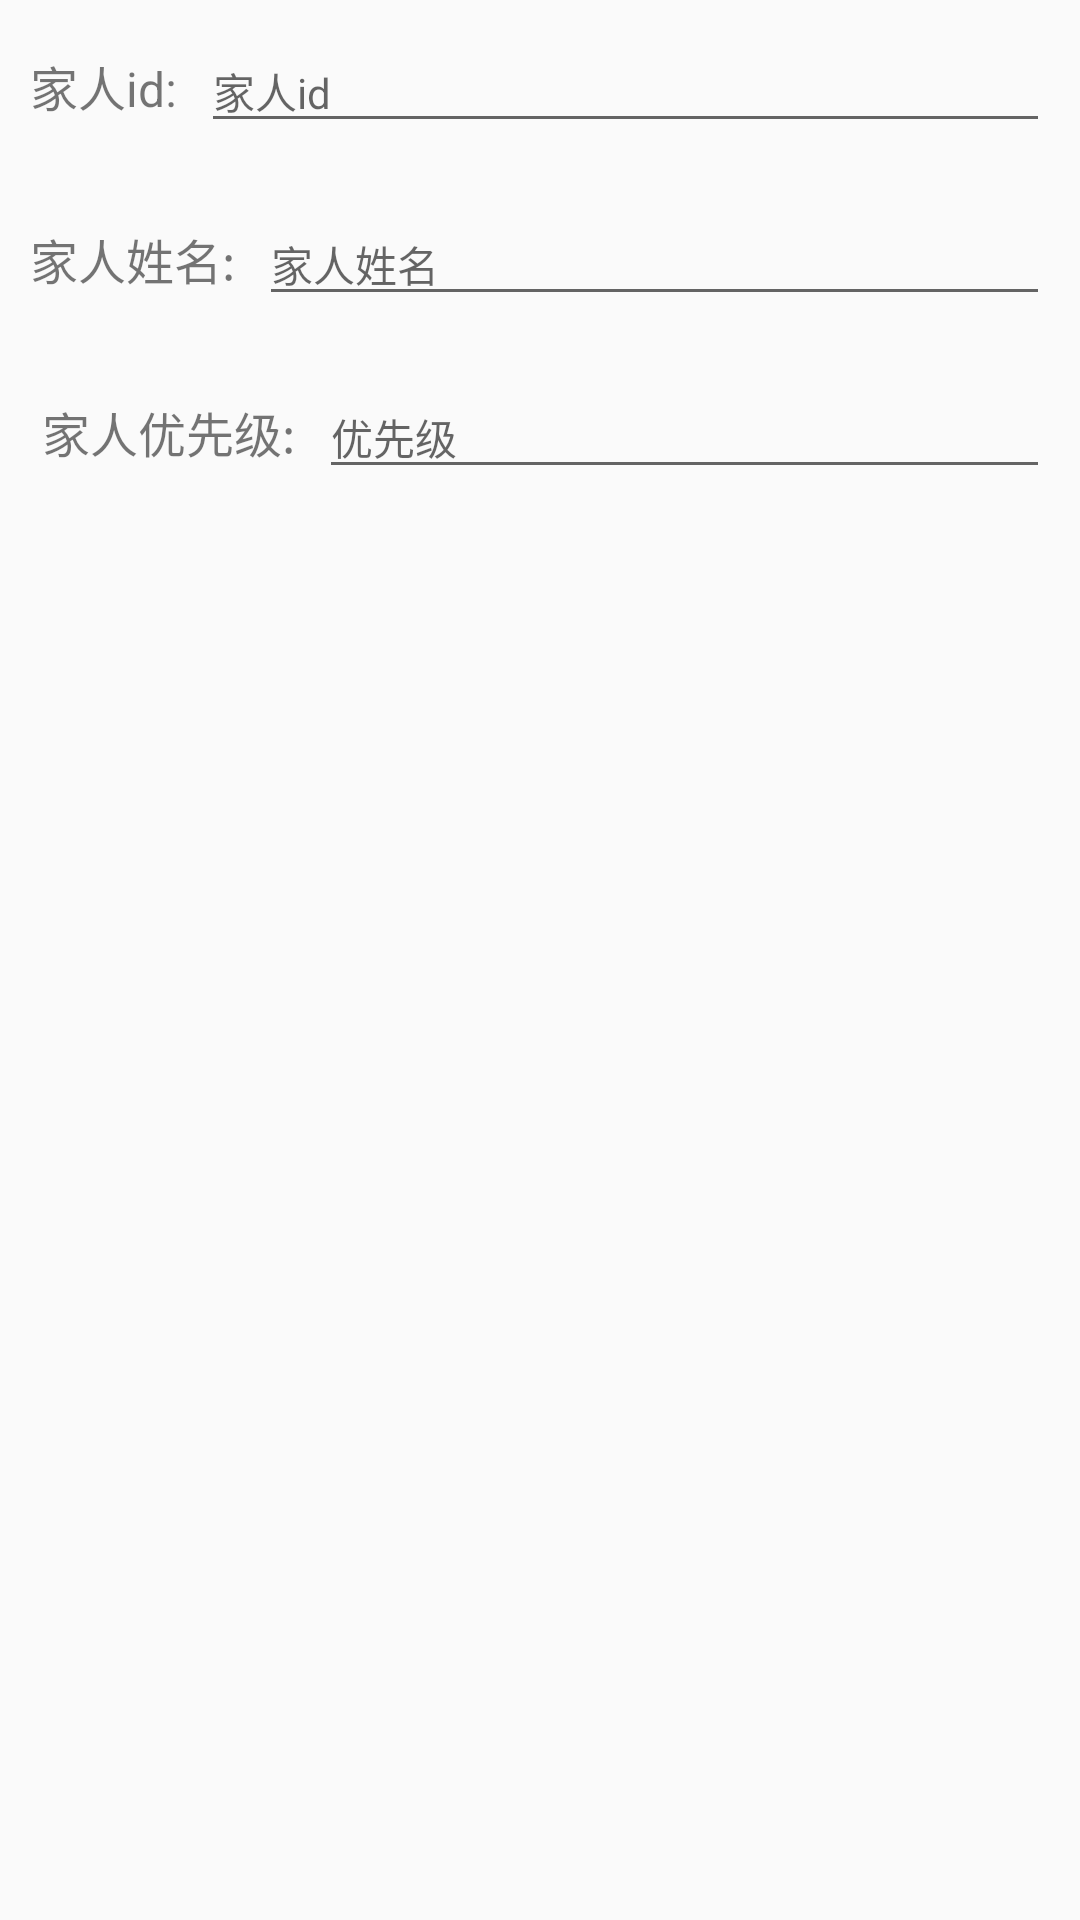

Layout XML and referenced resources for this Android screen:
<!-- AndroidManifest.xml: application theme AppTheme -->
<!-- res/layout/view_ll_addpeson.xml -->
<?xml version="1.0" encoding="utf-8"?>
<LinearLayout xmlns:android="http://schemas.android.com/apk/res/android"
    android:orientation="vertical" android:layout_width="match_parent"
    android:layout_height="wrap_content">
    <LinearLayout

        android:id="@+id/lly_houseOwnerid"
        android:layout_width="match_parent"
        android:layout_height="wrap_content"
        android:layout_below="@+id/lly_houseName"
        android:orientation="horizontal"
        android:padding="10dp">

        <TextView
            android:layout_width="wrap_content"
            android:layout_height="wrap_content"
            android:layout_marginRight="8dp"
            android:text="家人id:"
            android:textSize="16sp"/>

        <EditText
            android:id="@+id/item_houseOwnerid"
            android:layout_width="match_parent"
            android:layout_height="wrap_content"
            android:hint="家人id"

            android:textSize="14sp"/>

    </LinearLayout>
    <LinearLayout

        android:id="@+id/lly_houseOwnername"
        android:layout_width="match_parent"
        android:layout_height="wrap_content"
        android:layout_below="@+id/lly_houseOwnerid"
        android:orientation="horizontal"
        android:padding="10dp">

        <TextView
            android:layout_width="wrap_content"
            android:layout_height="wrap_content"
            android:layout_marginRight="8dp"
            android:text="家人姓名:"
            android:textSize="16sp"/>

        <EditText
            android:id="@+id/item_houseOwnername"
            android:layout_width="match_parent"
            android:layout_height="wrap_content"
            android:hint="家人姓名"
            android:textSize="14sp"/>

    </LinearLayout>
   

    <LinearLayout

        android:id="@+id/lly_seq"
        android:layout_width="match_parent"
        android:layout_height="wrap_content"
        android:layout_below="@+id/lly_houseOwnername"
        android:orientation="horizontal"
        android:padding="10dp">

        <TextView
            android:layout_width="wrap_content"
            android:layout_height="wrap_content"
            android:layout_marginRight="8dp"
            android:text=" 家人优先级:"
            android:textSize="16sp"/>

        <EditText
            android:id="@+id/item_seq"
            android:layout_width="match_parent"
            android:layout_height="wrap_content"
            android:hint="优先级"
            android:textSize="14sp"/>

    </LinearLayout>
</LinearLayout>
<!-- resources referenced by this layout -->
<resources>
  <style name="AppTheme" parent="Theme.AppCompat.Light.NoActionBar">
          
          <item name="colorPrimary">@color/colorPrimary</item>
          <item name="colorPrimaryDark">@color/colorPrimaryDark</item>
          <item name="colorAccent">@color/colorAccent</item>
      </style>
  <color name="colorPrimary">#3F51B5</color>
  <color name="colorPrimaryDark">#303F9F</color>
  <color name="colorAccent">#FF4081</color>
</resources>
